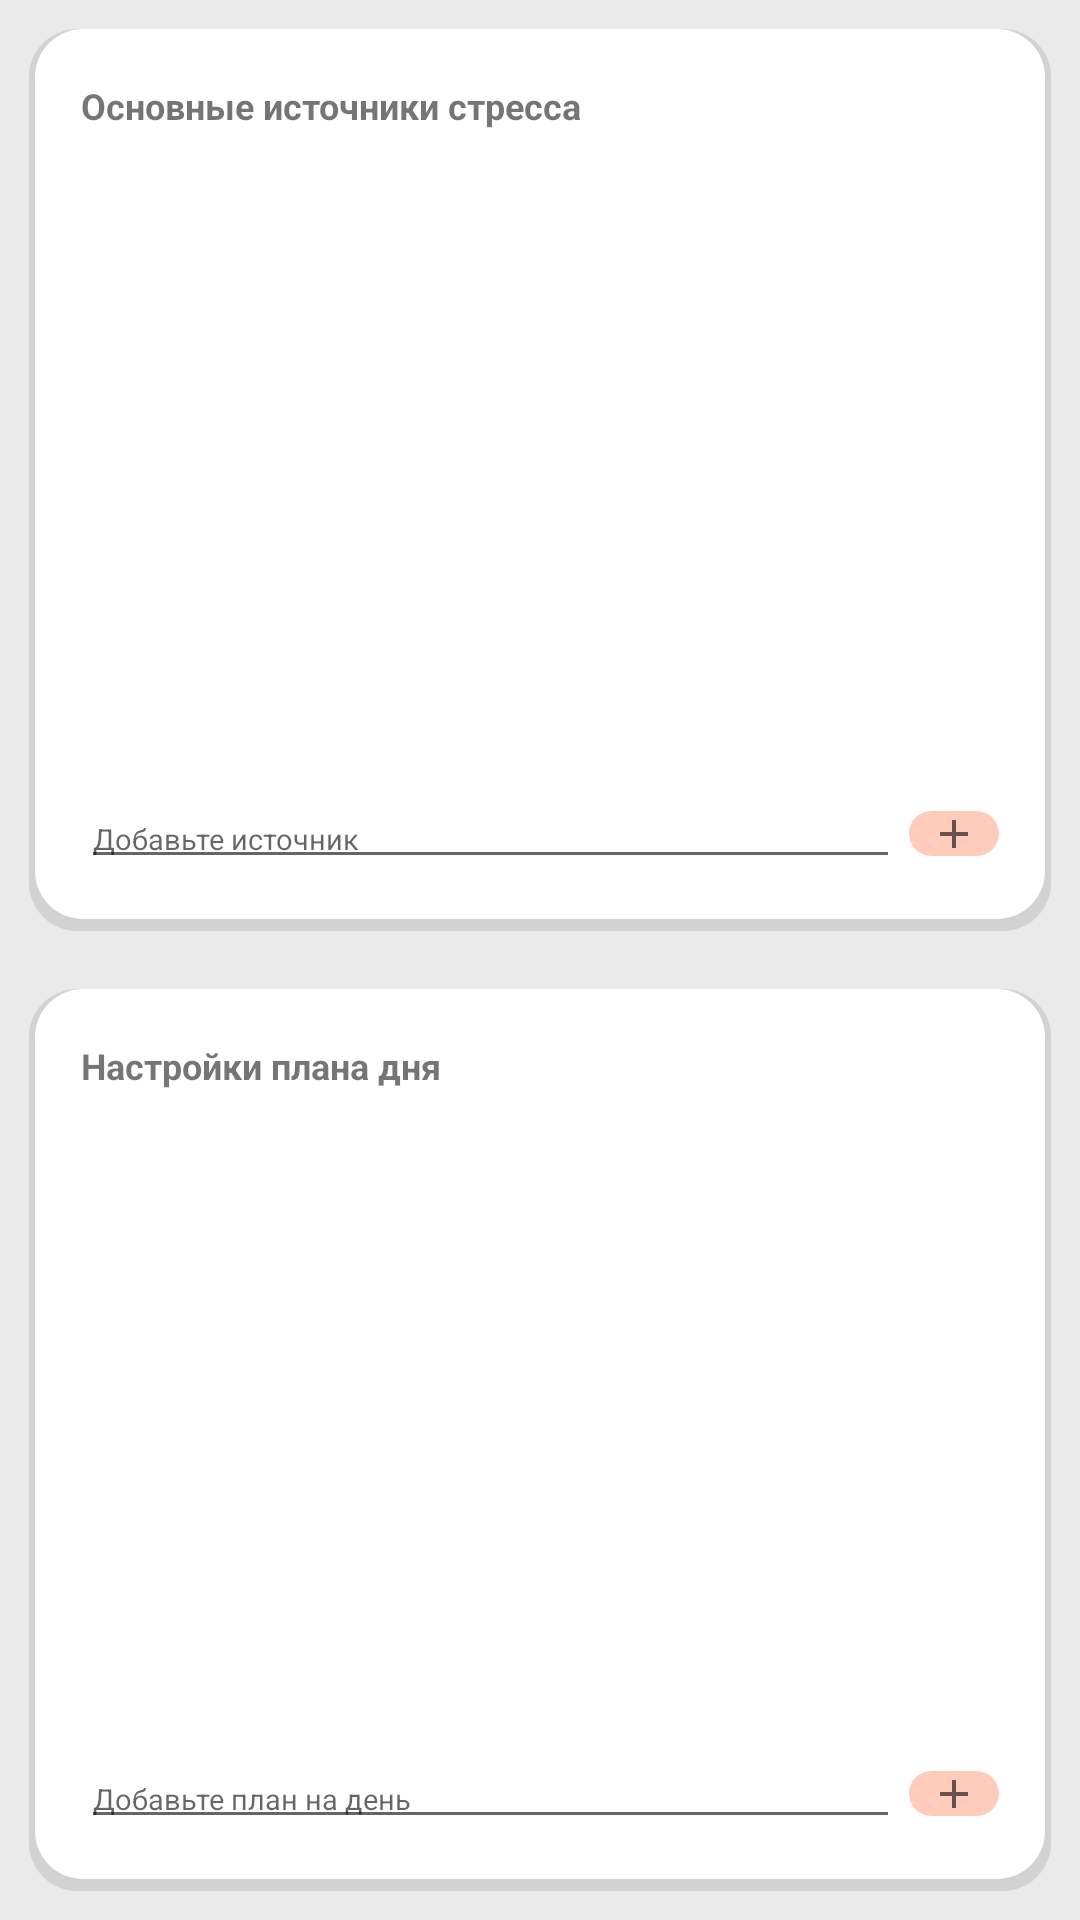

Reconstruct the res/layout file that produces this screen, plus the resources it refers to.
<!-- AndroidManifest.xml: application theme Theme.StressApp -->
<!-- res/layout/settings_statistic_activity.xml -->
<?xml version="1.0" encoding="utf-8"?>
<androidx.appcompat.widget.LinearLayoutCompat xmlns:android="http://schemas.android.com/apk/res/android"
    xmlns:app="http://schemas.android.com/apk/res-auto"
    android:layout_width="match_parent"
    android:layout_height="match_parent"
    xmlns:tools="http://schemas.android.com/tools"
    android:orientation="vertical"
    tools:context=".MainActivity"
    android:background="#EAEAEA">

    <androidx.appcompat.widget.LinearLayoutCompat
        android:layout_width="match_parent"
        android:layout_height="match_parent"
        android:orientation="vertical"
        android:background="@drawable/shadow"
        android:padding="@dimen/pading_13"
        android:layout_margin="@dimen/margin_16"
        android:layout_weight="1">
        <LinearLayout
            android:layout_width="match_parent"
            android:layout_height="match_parent"
            android:orientation="vertical">

            <androidx.appcompat.widget.LinearLayoutCompat
                android:layout_width="match_parent"
                android:layout_height="match_parent"
                android:orientation="vertical"
                android:layout_weight="1">

                <TextView
                    android:layout_width="match_parent"
                    android:layout_height="wrap_content"
                    android:layout_margin="@dimen/margin_16"
                    android:text="Основные источники стресса"
                    android:textSize="@dimen/setting_title_sp"
                    android:textStyle="bold" />
                <ScrollView
                    android:layout_width="match_parent"
                    android:layout_height="match_parent"
                    android:layout_weight="1">
                    <LinearLayout
                        android:id="@+id/source_stress_linear"
                        android:layout_width="match_parent"
                        android:layout_height="wrap_content"
                        android:orientation="vertical">

                    </LinearLayout>
                </ScrollView>


            </androidx.appcompat.widget.LinearLayoutCompat>

            <LinearLayout
                android:layout_width="match_parent"
                android:layout_height="wrap_content"
                android:layout_gravity="end|bottom"
                android:orientation="horizontal"
                android:layout_margin="@dimen/margin_16"
                android:layout_weight="0">
            <EditText
                android:id="@+id/edit_source_title"
                android:layout_width="match_parent"
                android:layout_height="wrap_content"
                android:layout_weight="1"
                android:textSize="@dimen/setting_edit_text_sp"
                android:hint="Добавьте источник"
                android:layout_marginRight="@dimen/margin_5"/>
            <ImageButton
                android:id="@+id/add_source_button"
                android:layout_width="@dimen/setting_add_button_width"
                android:layout_height="@dimen/setting_add_button_height"
                android:background="@drawable/round_button"
                android:src="@drawable/ic_baseline_add_24"
                android:layout_gravity="center"/>
            </LinearLayout>

        </LinearLayout>
    </androidx.appcompat.widget.LinearLayoutCompat>
    <androidx.appcompat.widget.LinearLayoutCompat
        android:layout_width="match_parent"
        android:layout_height="match_parent"
        android:orientation="vertical"
        android:background="@drawable/shadow"
        android:padding="@dimen/pading_13"
        android:layout_margin="@dimen/margin_16"
        android:layout_weight="1">

            <LinearLayout
                android:layout_width="match_parent"
                android:layout_height="match_parent"
                android:orientation="vertical">
                <TextView
                    android:layout_width="match_parent"
                    android:layout_height="wrap_content"
                    android:text="Настройки плана дня"
                    android:textSize="@dimen/setting_title_sp"
                    android:textStyle="bold"
                    android:layout_margin="@dimen/margin_16"/>
                <LinearLayout
                    android:layout_width="match_parent"
                    android:layout_height="match_parent"
                    android:orientation="vertical">
                    <ScrollView
                        android:layout_width="match_parent"
                        android:layout_height="match_parent"
                        android:layout_weight="1">
                        <LinearLayout
                            android:id="@+id/intervals_linear"
                            android:layout_width="match_parent"
                            android:layout_height="wrap_content"
                            android:orientation="vertical"
                            android:layout_marginRight="@dimen/margin_16"
                            android:layout_marginLeft="@dimen/setting_margin_35">


                        </LinearLayout>
                    </ScrollView>

                <LinearLayout
                    android:layout_width="match_parent"
                    android:layout_height="wrap_content"
                    android:layout_gravity="end|bottom"
                    android:orientation="horizontal"
                    android:layout_margin="@dimen/margin_16"
                    android:layout_weight="0">
                    <EditText
                        android:id="@+id/edit_title_interval"
                        android:layout_width="match_parent"
                        android:layout_height="wrap_content"
                        android:layout_weight="1"
                        android:textSize="@dimen/setting_edit_text_sp"
                        android:hint="Добавьте план на день"
                        android:layout_marginRight="@dimen/margin_5"/>
                    <ImageButton
                        android:id="@+id/add_interval_button"
                        android:layout_width="@dimen/setting_add_button_width"
                        android:layout_height="@dimen/setting_add_button_height"
                        android:background="@drawable/round_button"
                        android:src="@drawable/ic_baseline_add_24"
                        android:layout_gravity="center"/>
                </LinearLayout>
                </LinearLayout>
            </LinearLayout>

    </androidx.appcompat.widget.LinearLayoutCompat>


</androidx.appcompat.widget.LinearLayoutCompat>
<!-- resources referenced by this layout -->
<resources>
  <dimen name="margin_16">9.6dp</dimen>
  <dimen name="margin_5">3dp</dimen>
  <dimen name="pading_13">7.8dp</dimen>
  <dimen name="setting_add_button_height">15dp</dimen>
  <dimen name="setting_add_button_width">30dp</dimen>
  <dimen name="setting_edit_text_sp">9.6sp</dimen>
  <dimen name="setting_margin_35">21dp</dimen>
  <dimen name="setting_title_sp">12sp</dimen>
  <!-- drawable ic_baseline_add_24 (drawable-sw320dp) -->
  <vector android:autoMirrored="true" android:height="16dp"
      android:tint="?attr/colorControlNormal" android:viewportHeight="24"
      android:viewportWidth="24" android:width="16dp" xmlns:android="http://schemas.android.com/apk/res/android">
      <path android:fillColor="@android:color/white" android:pathData="M19,13h-6v6h-2v-6H5v-2h6V5h2v6h6v2z"/>
  </vector>
  <!-- drawable round_button (drawable) -->
  <shape android:shape="rectangle"
      xmlns:android="http://schemas.android.com/apk/res/android">
      <solid android:color="@color/primary"/>
      <corners android:radius="80dp" />
  </shape>
  <!-- drawable shadow (drawable) -->
  <layer-list xmlns:android="http://schemas.android.com/apk/res/android">
      <item>
          <shape android:shape="rectangle">
              <solid android:color="#CACDCDCD"/>
              <corners android:radius="16dp" />
          </shape>
      </item>
  
      <item
          android:left="2dp"
          android:right="2dp"
          android:top="0dp"
          android:bottom="4dp">
          <shape android:shape="rectangle">
              <solid android:color="@android:color/white"/>
              <corners android:radius="16dp" />
          </shape>
      </item>
  </layer-list>
  <style name="Theme.StressApp" parent="Theme.MaterialComponents.DayNight.DarkActionBar">
          
          <item name="colorPrimary">@color/primary</item>
          <item name="colorPrimaryVariant">@color/primary_dark</item>
          <item name="colorOnPrimary">@color/primary_light</item>
          
          <item name="colorSecondary">@color/secondary</item>
          <item name="colorSecondaryVariant">@color/secondary_dark</item>
          <item name="colorOnSecondary">@color/black</item>
          
          <item name="android:statusBarColor" tools:targetApi="l">?attr/colorPrimaryVariant</item>
          
          <item name="titleTextColor">@color/black</item>
          <item name="itemIconTint">@color/black</item>
      </style>
  <color name="primary">#ffccbc</color>
  <color name="primary_dark">#cb9b8c</color>
  <color name="primary_light">#ABFF6B3D</color>
  <color name="secondary">#ffab91</color>
  <color name="secondary_dark">#c97b63</color>
  <color name="black">#FF000000</color>
</resources>
